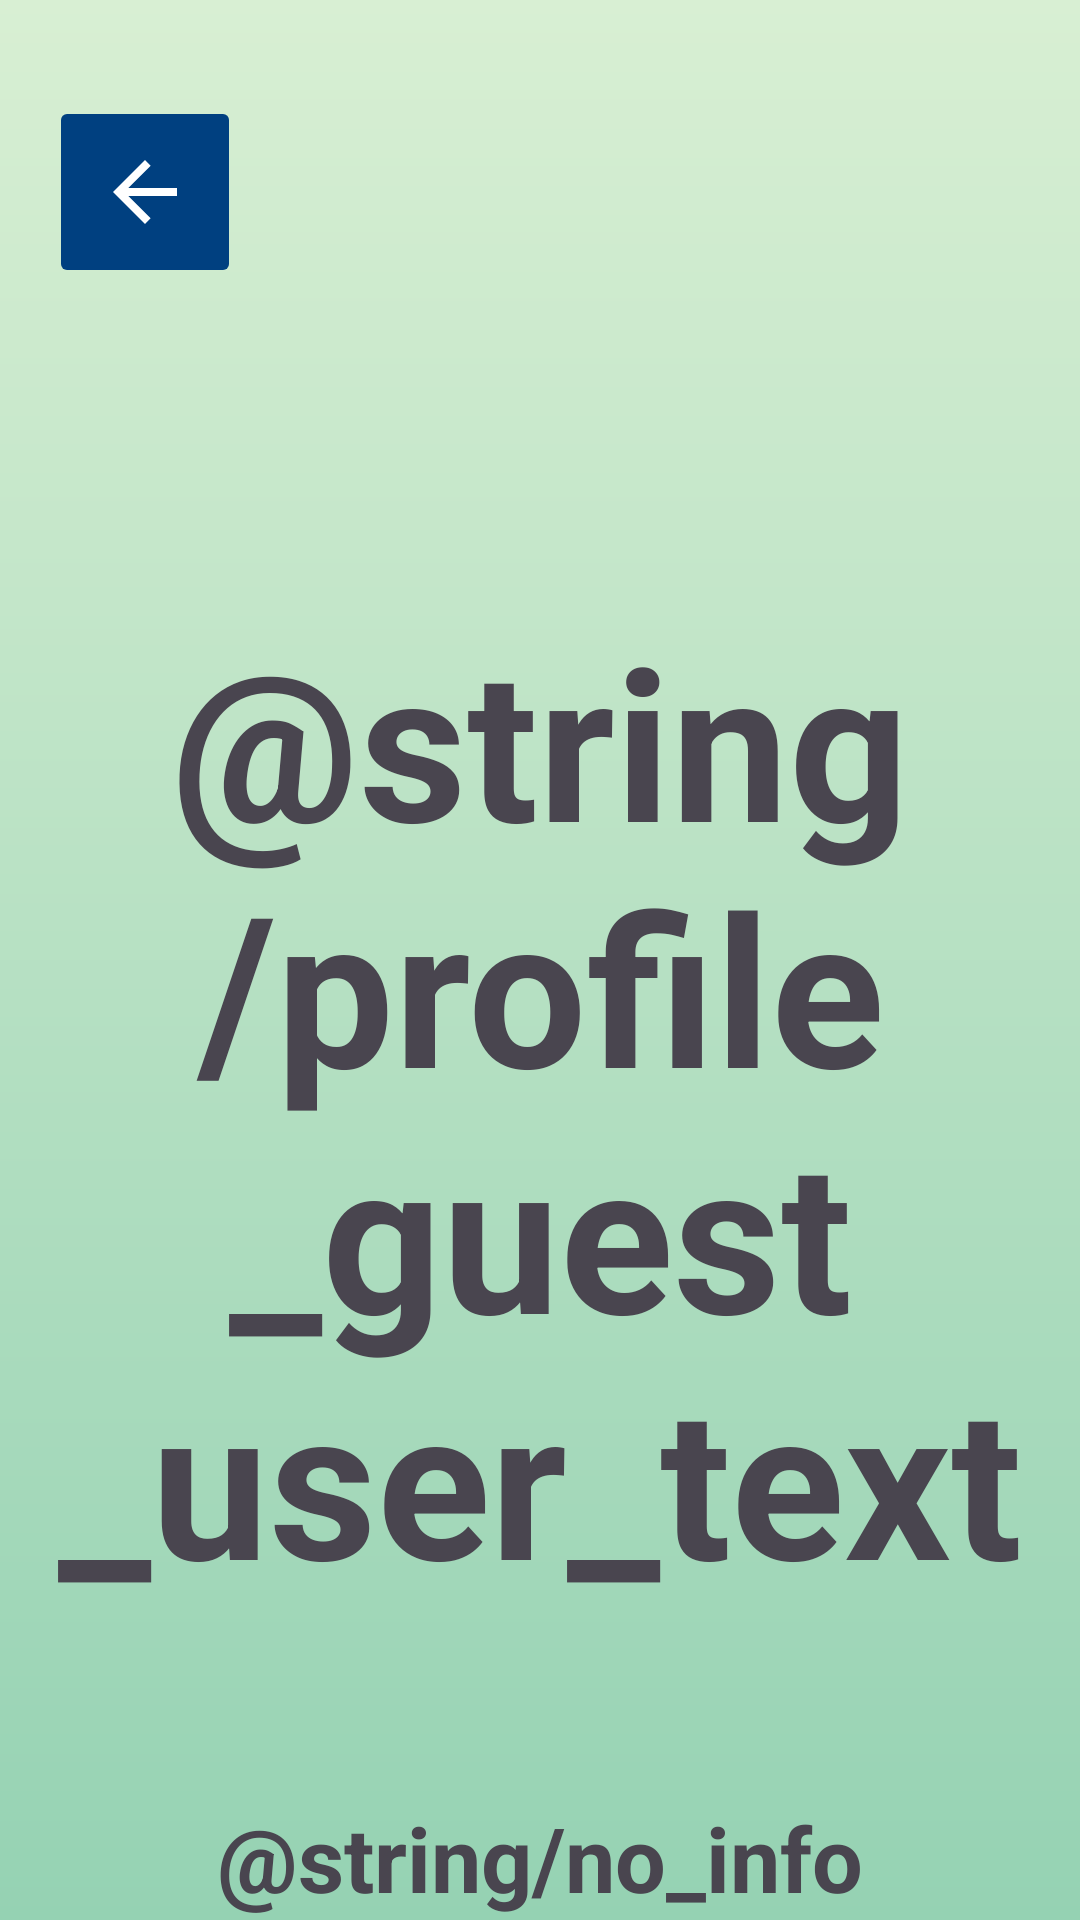

Android layout source for this screen:
<!-- AndroidManifest.xml: application theme Theme.IntelliCards -->
<!-- res/layout/activity_about_me.xml -->
<?xml version="1.0" encoding="utf-8"?>
<androidx.constraintlayout.widget.ConstraintLayout xmlns:android="http://schemas.android.com/apk/res/android"
    xmlns:app="http://schemas.android.com/apk/res-auto"
    xmlns:tools="http://schemas.android.com/tools"
    android:id="@+id/aboutMePage"
    android:layout_width="match_parent"
    android:layout_height="match_parent"
    tools:context="comp3350.intellicards.Presentation.AboutMeActivity"
    android:background="@drawable/background">

    <androidx.appcompat.widget.AppCompatImageButton
        android:id="@+id/backButton"
        android:layout_width="64dp"
        android:layout_height="64dp"
        android:layout_marginStart="8dp"
        android:layout_marginTop="32dp"
        android:backgroundTint="@color/buttons"
        android:cropToPadding="true"
        android:padding="16dp"
        android:scaleType="fitCenter"
        android:src="@drawable/baseline_arrow_back_24"
        android:tint="@color/btn_txt"
        app:layout_constraintEnd_toEndOf="parent"
        app:layout_constraintHorizontal_bias="0.029"
        app:layout_constraintStart_toStartOf="parent"
        app:layout_constraintTop_toTopOf="parent" />


    <TextView
        android:id="@+id/usernameText"
        android:layout_width="match_parent"
        android:layout_height="wrap_content"
        android:layout_marginTop="200dp"
        android:gravity="center"
        android:text="@string/profile_guest_user_text"
        android:textSize="70sp"
        android:textStyle="bold"
        app:layout_constraintEnd_toEndOf="parent"
        app:layout_constraintStart_toStartOf="parent"
        app:layout_constraintTop_toTopOf="parent"/>

    <TextView
        android:id="@+id/informationText"
        android:layout_width="match_parent"
        android:layout_height="wrap_content"
        android:layout_marginTop="60dp"
        android:layout_marginBottom="100dp"
        android:gravity="center"
        android:text="@string/no_info"
        android:textSize="30sp"
        android:textStyle="bold"
        app:layout_constraintEnd_toEndOf="parent"
        app:layout_constraintHorizontal_bias="1.0"
        app:layout_constraintStart_toStartOf="parent"
        app:layout_constraintTop_toBottomOf="@+id/usernameText" />


</androidx.constraintlayout.widget.ConstraintLayout>
<!-- resources referenced by this layout -->
<resources>
  <color name="btn_txt">#FFFFFFFF</color>
  <color name="buttons">#004080</color>
  <!-- drawable background (drawable) -->
  <?xml version="1.0" encoding="utf-8"?>
  <shape xmlns:android="http://schemas.android.com/apk/res/android"
      android:shape="rectangle">
      <gradient
          android:startColor="#D8EFD3"
          android:endColor="#95D2B3"
          android:angle="95"/>
  </shape>
  <!-- drawable baseline_arrow_back_24 (drawable) -->
  <vector xmlns:android="http://schemas.android.com/apk/res/android"
      android:height="24dp"
      android:width="24dp"
      android:viewportHeight="24"
      android:viewportWidth="24"
      android:tint="?attr/colorControlNormal">
      <path
          android:fillColor="@android:color/white"
          android:pathData="M20,11H7.83l5.59,-5.59L12,4l-8,8 8,8 1.41,-1.41L7.83,13H20v-2z"/>
  </vector>
  <style name="Theme.IntelliCards" parent="Base.Theme.IntelliCards" />
  <style name="Base.Theme.IntelliCards" parent="Theme.Material3.DayNight.NoActionBar">
          
          
      </style>
</resources>
